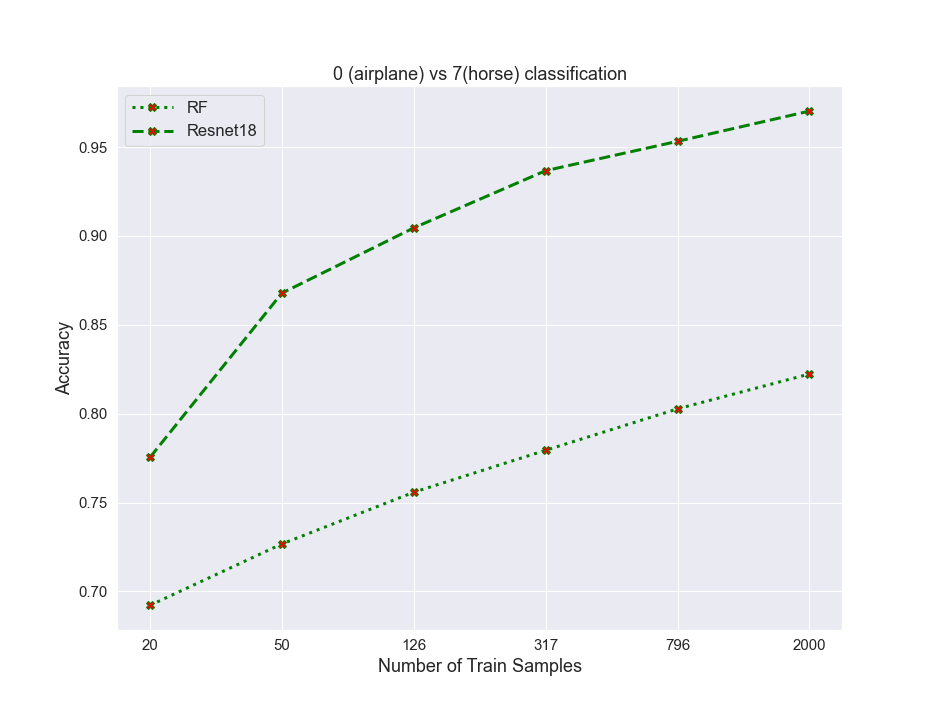

Source data for this figure (header and first rows):
algos, 0, 1, 2, 3, 4, 5
RF, 0.6922, 0.7267, 0.7558, 0.7794, 0.8027, 0.8223
resnet, 0.7754, 0.8678, 0.9045, 0.9367, 0.9532, 0.9702
